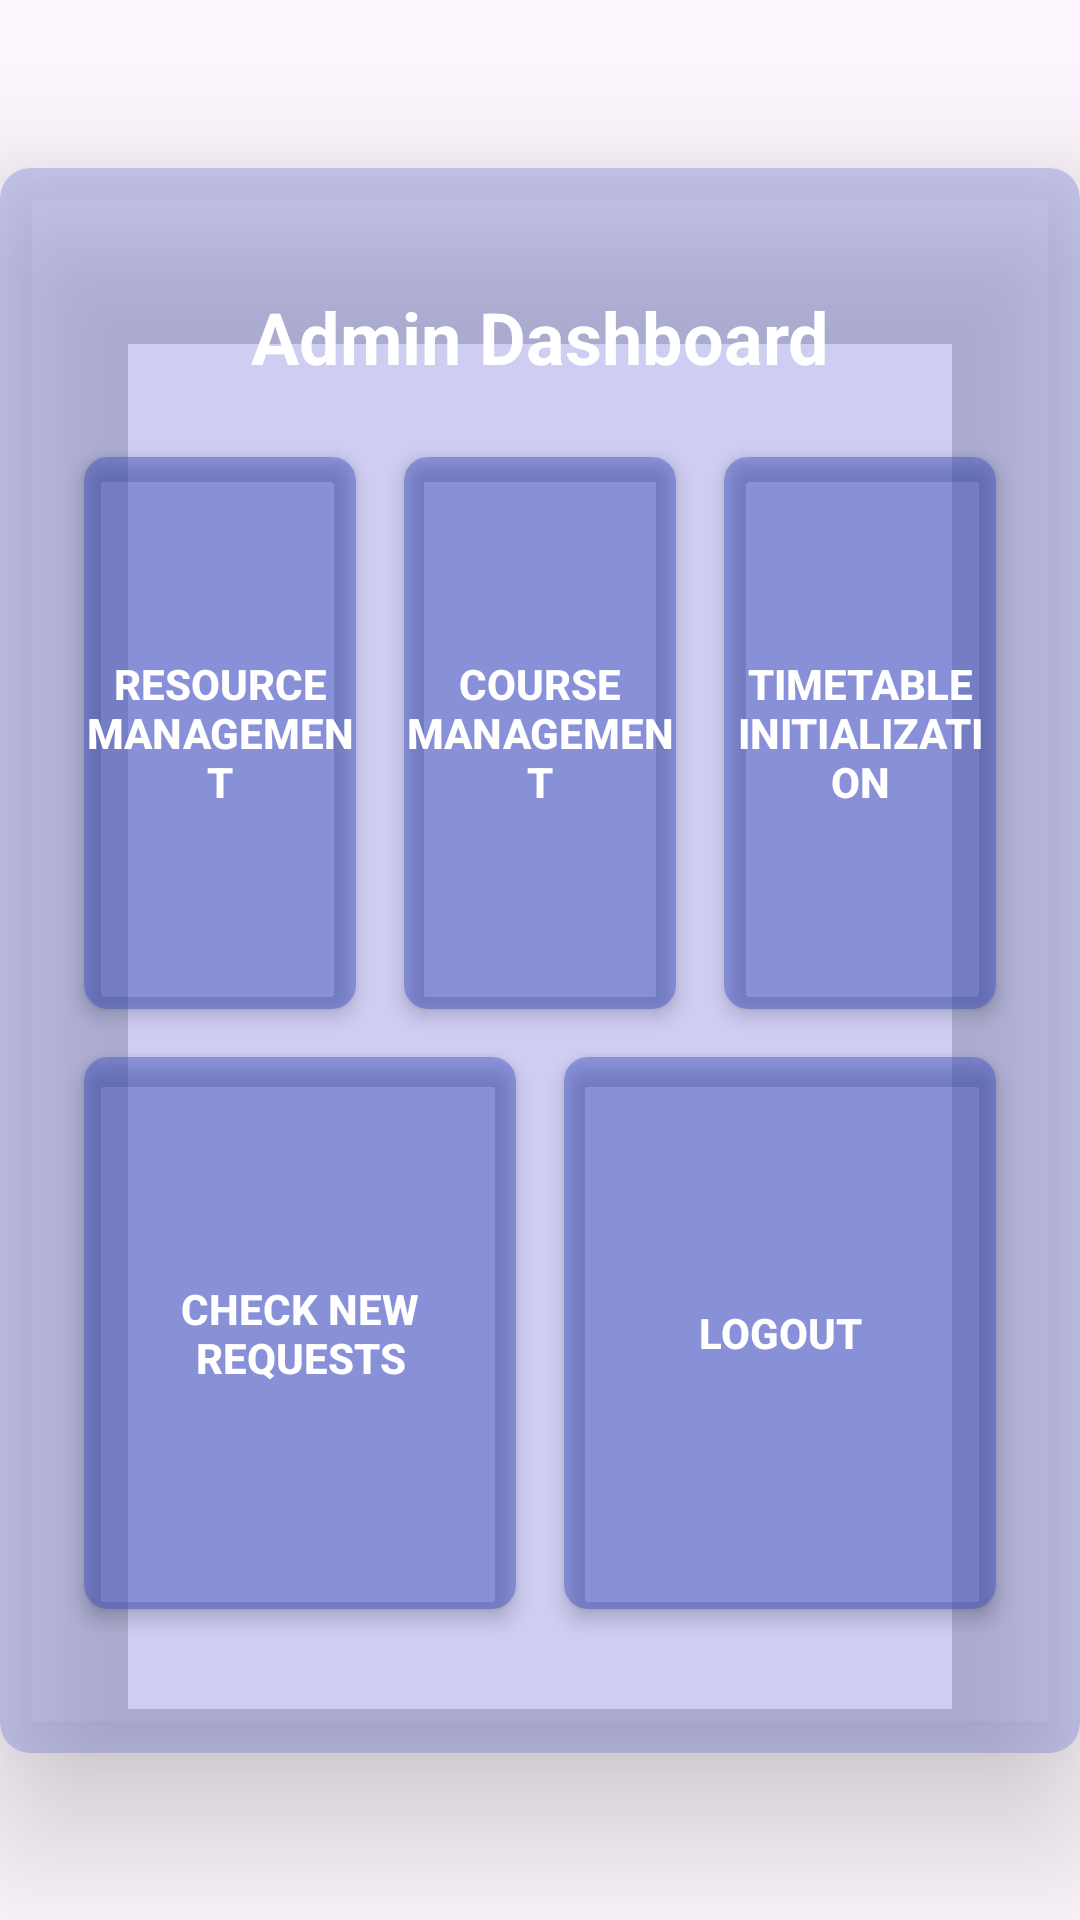

Reconstruct the res/layout file that produces this screen, plus the resources it refers to.
<!-- AndroidManifest.xml: application theme Theme.Manager -->
<!-- res/layout/activity_main.xml -->
<?xml version="1.0" encoding="utf-8"?>
<androidx.constraintlayout.widget.ConstraintLayout xmlns:android="http://schemas.android.com/apk/res/android"
    xmlns:app="http://schemas.android.com/apk/res-auto"
    xmlns:tools="http://schemas.android.com/tools"
    android:id="@+id/main"
    android:layout_width="match_parent"
    android:layout_height="match_parent"
    android:background="@drawable/back"
    tools:context=".admin.ui.AdminMainActivity">
    <androidx.cardview.widget.CardView
        android:id="@+id/contraint"

        android:layout_width="match_parent"
        android:layout_height="wrap_content"
        app:cardCornerRadius="10dp"
        app:cardElevation="30dp"

        app:cardBackgroundColor="@color/cardColor"
        app:layout_constraintBottom_toBottomOf="parent"
        app:layout_constraintEnd_toEndOf="parent"
        app:layout_constraintStart_toStartOf="parent"
        app:layout_constraintTop_toTopOf="parent">

        <androidx.constraintlayout.widget.ConstraintLayout
            android:layout_width="match_parent"
            android:layout_height="wrap_content"
            android:paddingTop="40dp"
            android:paddingBottom="40dp"
            android:paddingEnd="20dp"
            android:paddingStart="20dp"
            >

    <TextView
        android:id="@+id/headerText"
        android:layout_width="wrap_content"
        android:layout_height="wrap_content"
        android:text="Admin Dashboard"
        android:textSize="24sp"
        android:textColor="@color/white"
        android:textStyle="bold"
        android:layout_marginBottom="16dp"
        app:layout_constraintTop_toTopOf="parent"
        app:layout_constraintStart_toStartOf="parent"
        app:layout_constraintEnd_toEndOf="parent" />

    
    <LinearLayout
        android:id="@+id/linearLayout"
        android:layout_width="match_parent"
        android:layout_height="200dp"
        android:layout_marginTop="16dp"
        android:weightSum="3"
        app:layout_constraintEnd_toEndOf="parent"
        app:layout_constraintStart_toStartOf="parent"
        app:layout_constraintTop_toBottomOf="@id/headerText">

        
        <androidx.cardview.widget.CardView
            android:layout_width="0dp"
            android:layout_height="match_parent"
            android:layout_margin="8dp"
            app:cardCornerRadius="8dp"
            app:cardElevation="4dp"
            app:cardBackgroundColor="@color/cardColor"
            android:layout_weight="1"
            >

            <Button
                android:id="@+id/resourceManagementButton"
                android:layout_width="match_parent"
                android:layout_height="match_parent"
                android:background="@color/cardColor"
                android:text="Resource Management"
                android:textColor="@color/white"
                android:textStyle="bold" />
        </androidx.cardview.widget.CardView>
        
        
        <androidx.cardview.widget.CardView
            android:layout_width="0dp"
            android:layout_height="match_parent"
            android:layout_margin="8dp"
            app:cardCornerRadius="8dp"
            app:cardElevation="4dp"
            app:cardBackgroundColor="@color/cardColor"
            android:layout_weight="1"
            >

            <Button
                android:id="@+id/courseManagementButton"
                android:layout_width="match_parent"
                android:layout_height="match_parent"
                android:background="@color/cardColor"
                android:text="Course Management"
                android:textColor="@color/white"
                android:textStyle="bold" />
        </androidx.cardview.widget.CardView>
        
        
        <androidx.cardview.widget.CardView
            android:layout_width="0dp"
            android:layout_height="match_parent"
            android:layout_margin="8dp"
            android:layout_weight="1"
            app:cardCornerRadius="8dp"
            app:cardBackgroundColor="@color/cardColor"

            app:cardElevation="4dp">

            <Button
                android:id="@+id/timetableInitializationButton"
                android:layout_width="match_parent"
                android:layout_height="match_parent"
                android:background="@color/cardColor"
                android:text="Timetable Initialization"
                android:textColor="@color/white"
                android:textStyle="bold" />
        </androidx.cardview.widget.CardView>
        

    </LinearLayout>

    <LinearLayout
        android:id="@+id/linearLayout2"
        android:layout_width="match_parent"
        android:layout_height="200dp"
        android:weightSum="2"
        app:layout_constraintEnd_toEndOf="parent"
        app:layout_constraintStart_toStartOf="parent"
        app:layout_constraintTop_toBottomOf="@+id/linearLayout">



        <androidx.cardview.widget.CardView
            android:layout_width="0dp"
            android:layout_height="match_parent"
            android:layout_margin="8dp"
            android:layout_weight="1"
            app:cardCornerRadius="8dp"
            app:cardBackgroundColor="@color/cardColor"
            app:cardElevation="4dp">

            <Button
                android:id="@+id/reuestCheckButton"
                android:layout_width="match_parent"
                android:layout_height="match_parent"
                android:background="@color/cardColor"
                android:text="Check New Requests"

                android:textColor="@color/white"
                android:textStyle="bold" />

        </androidx.cardview.widget.CardView>
        <androidx.cardview.widget.CardView
            android:layout_width="0dp"
            android:layout_height="match_parent"
            android:layout_margin="8dp"
            app:cardCornerRadius="8dp"
            app:cardElevation="4dp"
            app:cardBackgroundColor="@color/cardColor"
            android:layout_weight="1"
            >

            <Button
                android:id="@+id/logoutButton"
                android:layout_width="match_parent"
                android:layout_height="match_parent"
                android:background="@color/cardColor"
                android:text="Logout"
                android:textColor="@color/white"
                android:textStyle="bold" />
        </androidx.cardview.widget.CardView>
    </LinearLayout>

        </androidx.constraintlayout.widget.ConstraintLayout>
    </androidx.cardview.widget.CardView>


</androidx.constraintlayout.widget.ConstraintLayout>
<!-- resources referenced by this layout -->
<resources>
  <color name="cardColor">#413F55CD</color>
  <color name="white">#FFFFFFFF</color>
  <style name="Theme.Manager" parent="Base.Theme.Manager" />
  <style name="Base.Theme.Manager" parent="Theme.Material3.DayNight.NoActionBar">
          
          
      </style>
</resources>
